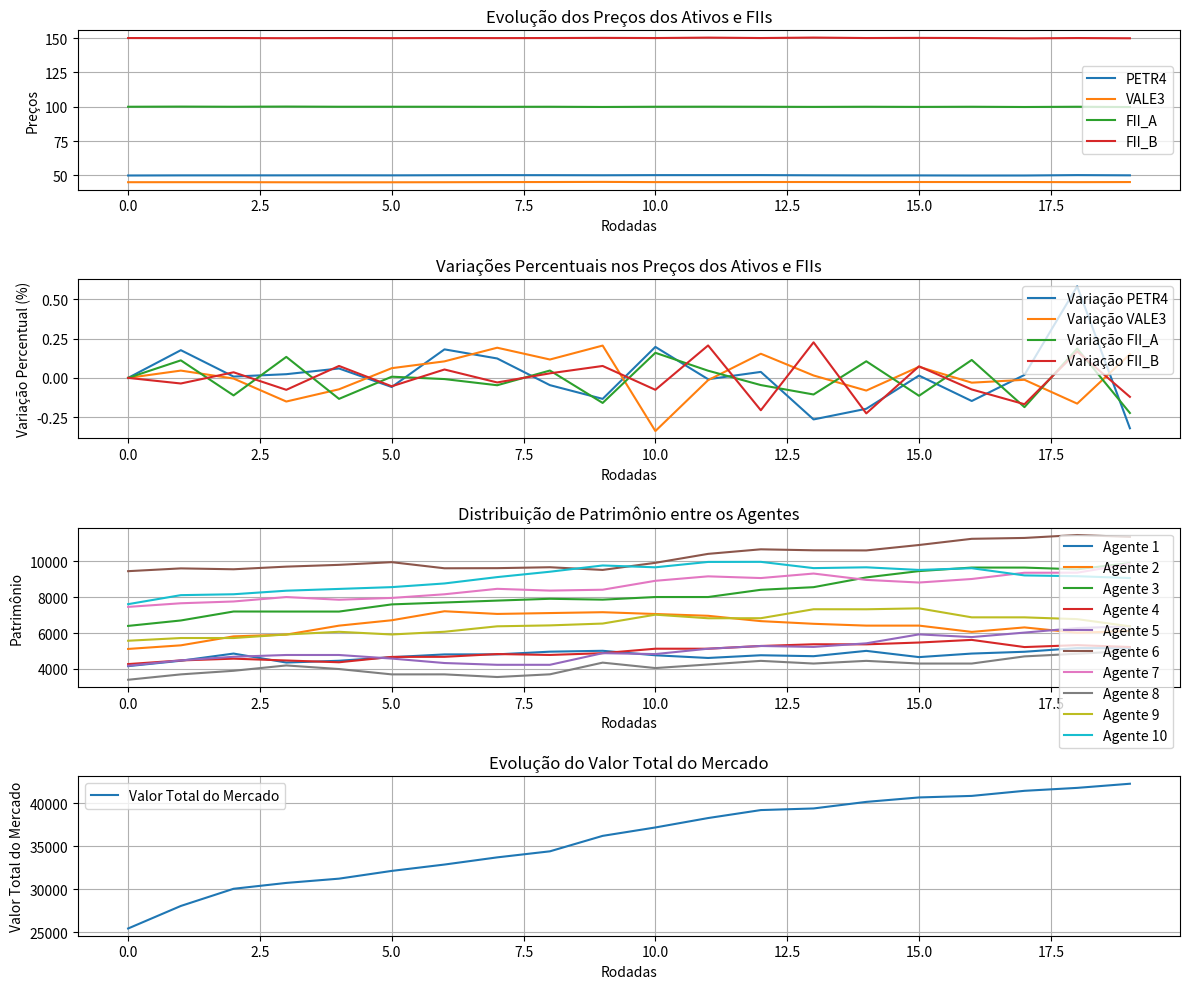

Reproduce this figure in Python.
import random
import math
import matplotlib.pyplot as plt
from dataclasses import dataclass, field
from typing import List, Dict

import numpy as np


@dataclass
class Ativo:
    nome: str
    preco_atual: float
    historico_precos: List[float] = field(default_factory=list)

    def atualizar_preco(self, novo_preco: float) -> None:
        self.historico_precos.append(self.preco_atual)
        self.preco_atual = novo_preco


@dataclass
class FundoImobiliario:
    nome: str
    preco_cota: float
    historico_precos: List[float] = field(default_factory=list)
    rendimento_mensal: float = (
        0.05  # Percentual fixo do rendimento mensal, por exemplo, 5%
    )

    def atualizar_preco(self, novo_preco: float) -> None:
        self.historico_precos.append(self.preco_cota)
        self.preco_cota = novo_preco

    def calcular_dividendos(self, num_cotas: int) -> float:
        return num_cotas * self.preco_cota * self.rendimento_mensal


@dataclass
class Ordem:
    tipo: str
    agente: "Agente"
    ativo: str
    preco_limite: float
    quantidade: int


@dataclass
class Transacao:
    comprador: "Agente"
    vendedor: "Agente"
    ativo: str
    quantidade: int
    preco_execucao: float

    def executar(self):
        valor_total = self.quantidade * self.preco_execucao
        self.comprador.saldo -= valor_total
        self.vendedor.saldo += valor_total

        # Atualiza a carteira do comprador
        self.comprador.carteira[self.ativo] = (
            self.comprador.carteira.get(self.ativo, 0) + self.quantidade
        )

        # Atualiza a carteira do vendedor
        if self.ativo in self.vendedor.carteira:
            self.vendedor.carteira[self.ativo] -= self.quantidade
            if self.vendedor.carteira[self.ativo] == 0:
                del self.vendedor.carteira[self.ativo]


@dataclass
class OrderBook:
    ordens_compra: Dict[str, List[Ordem]] = field(default_factory=dict)
    ordens_venda: Dict[str, List[Ordem]] = field(default_factory=dict)

    def adicionar_ordem(self, ordem: Ordem):
        if ordem.tipo == "compra":
            self.ordens_compra.setdefault(ordem.ativo, []).append(ordem)
        elif ordem.tipo == "venda":
            self.ordens_venda.setdefault(ordem.ativo, []).append(ordem)

    def executar_ordens(self, ativo, mercado):
        if ativo in self.ordens_compra and ativo in self.ordens_venda:
            self.ordens_compra[ativo].sort(key=lambda x: x.preco_limite, reverse=True)
            self.ordens_venda[ativo].sort(key=lambda x: x.preco_limite)

            while self.ordens_compra[ativo] and self.ordens_venda[ativo]:
                ordem_compra = self.ordens_compra[ativo][0]
                ordem_venda = self.ordens_venda[ativo][0]

                if ordem_compra.preco_limite >= ordem_venda.preco_limite:
                    preco_execucao = (
                        ordem_compra.preco_limite + ordem_venda.preco_limite
                    ) / 2
                    quantidade_exec = min(
                        ordem_compra.quantidade, ordem_venda.quantidade
                    )

                    transacao = Transacao(
                        comprador=ordem_compra.agente,
                        vendedor=ordem_venda.agente,
                        ativo=ativo,
                        quantidade=quantidade_exec,
                        preco_execucao=preco_execucao,
                    )
                    transacao.executar()

                    mercado.ativos[ativo] = preco_execucao

                    ordem_compra.quantidade -= quantidade_exec
                    ordem_venda.quantidade -= quantidade_exec

                    if ordem_compra.quantidade == 0:
                        self.ordens_compra[ativo].pop(0)
                    if ordem_venda.quantidade == 0:
                        self.ordens_venda[ativo].pop(0)
                else:
                    break


@dataclass
class Agente:
    nome: str
    saldo: float
    carteira: Dict[str, int]
    sentimento: float  # Sentimento como valor numérico entre -1 e 1
    expectativa: List[float]  # [min, esperada, max]
    conhecimento: str
    patrimonio: List[float] = field(default_factory=list)
    tau: int = field(init=False)
    volatilidade_percebida: float = field(default=0.0, init=False)

    def __post_init__(self):
        self.tau = random.randint(22, 252)  # Sorteio do tempo observado.

    def calcular_volatilidade_percebida(self, historico_precos: List[float]):
        if len(historico_precos) >= self.tau:
            retornos = [
                math.log(historico_precos[i] / historico_precos[i - 1])
                for i in range(1, self.tau)
            ]
            self.volatilidade_percebida = np.std(retornos)
        else:
            self.volatilidade_percebida = 0.0

    def calcular_risco_desejado(self) -> float:
        return (self.sentimento + 1) * self.volatilidade_percebida / 2

    def calcular_quantidade_baseada_em_risco(self, risco_desejado: float) -> float:
        if self.volatilidade_percebida > 0:
            return risco_desejado / self.volatilidade_percebida
        return 0.0

    def tomar_decisao(self, mercado, order_book):
        for ativo, preco in mercado.ativos.items():
            self.calcular_volatilidade_percebida(mercado.historico_precos[ativo])
            risco_desejado = self.calcular_risco_desejado()
            quantidade = max(
                1, int(self.calcular_quantidade_baseada_em_risco(risco_desejado))
            )

            prob_compra = random.uniform(0, 1)
            if prob_compra > 0.5:  # Compra
                preco_limite = preco * random.uniform(0.98, 1.02)
                ordem = Ordem("compra", self, ativo, preco_limite, quantidade)
            else:  # Venda
                quantidade = random.randint(1, self.carteira.get(ativo, 0))
                preco_limite = preco * random.uniform(0.98, 1.02)
                ordem = Ordem("venda", self, ativo, preco_limite, quantidade)
            order_book.adicionar_ordem(ordem)

    def calcula_l_privada(self) -> float:
        if len(self.patrimonio) > 22:
            patrimonio_t = self.patrimonio[-1]
            patrimonio_t_22 = self.patrimonio[-22]
            return (patrimonio_t / patrimonio_t_22) - 1
        return 0.0

    def calcula_l_social(self) -> float:
        if self.vizinhos:
            return sum(vizinho.calcula_l_privada() for vizinho in self.vizinhos) / len(
                self.vizinhos
            )
        return 0.0

    def sorteia_news(self) -> float:
        return random.gauss(0, 1)

    def atualiza_sentimento(self) -> None:
        l_privada = self.calcula_l_privada()
        l_social = self.calcula_l_social()
        news = self.sorteia_news()
        sentimento_bruto = 0.2 * l_privada + 0.3 * l_social + 0.05 * news
        self.sentimento = max(-1, min(1, sentimento_bruto))

    def calcula_preco_expectativa(self, preco_mercado: float) -> float:
        return preco_mercado * math.exp(self.sentimento / 10)

    def gera_ordem(self, ativo: str, preco_mercado: float) -> Ordem:
        self.atualiza_sentimento()
        preco_expectativa = self.calcula_preco_expectativa(preco_mercado)
        quantidade = 1
        tipo_ordem = "compra" if self.sentimento > 0 else "venda"
        return Ordem(tipo_ordem, self, ativo, preco_expectativa, quantidade)

    def atualiza_vizinhos(self, agentes: List["Agente"], max_vizinhos: int = 3) -> None:
        self.vizinhos = random.sample(agentes, min(len(agentes), max_vizinhos))

    def atualiza_patrimonio(
        self,
        precos_mercado: Dict[str, float],
        fundos_imobiliarios: Dict[str, FundoImobiliario],
    ) -> None:
        valor_ativos = sum(
            precos_mercado.get(ativo, 0) * quantidade
            for ativo, quantidade in self.carteira.items()
        )
        valor_fundos = sum(
            fundo.preco_cota * quantidade
            for fundo_nome, fundo in fundos_imobiliarios.items()
            for ativo, quantidade in self.carteira.items()
            if fundo_nome == ativo
        )
        self.patrimonio.append(self.saldo + valor_ativos + valor_fundos)


@dataclass
class FundoImobiliario:
    nome: str
    preco_cota: float
    historico_precos: List[float] = field(default_factory=list)
    rendimento_mensal: float = 0.005  # 0,5% do valor total do patrimônio.

    def atualizar_preco(self, novo_preco: float):
        self.historico_precos.append(self.preco_cota)
        self.preco_cota = novo_preco

    def calcular_dividendos(self, num_cotas: int) -> float:
        return num_cotas * self.preco_cota * self.rendimento_mensal


@dataclass
class Mercado:
    ativos: Dict[str, float]
    fundos_imobiliarios: Dict[str, FundoImobiliario] = field(default_factory=dict)

    def pagar_dividendos(self, agentes: List["Agente"]) -> None:
        for fundo in self.fundos_imobiliarios.values():
            for agente in agentes:
                num_cotas = agente.carteira.get(fundo.nome, 0)
                if num_cotas > 0:
                    dividendos = fundo.calcular_dividendos(num_cotas)
                    agente.caixa += dividendos
                    print(
                        f"[DIVIDENDOS] {agente.nome} recebeu {dividendos:.2f} de dividendos do fundo {fundo.nome}."
                    )


def main():
    num_agentes = 10
    num_rodadas = 20

    # Configuração inicial do mercado
    mercado = Mercado(
        ativos={"PETR4": 50.0, "VALE3": 45.0},
        fundos_imobiliarios={
            "FII_A": FundoImobiliario(nome="FII_A", preco_cota=100.0),
            "FII_B": FundoImobiliario(nome="FII_B", preco_cota=150.0),
        },
    )
    order_book = OrderBook()

    agentes = [
        Agente(
            nome=f"Agente {i+1}",
            saldo=random.uniform(1000, 5000),
            carteira={"PETR4": random.randint(0, 50), "VALE3": random.randint(0, 50)},
            sentimento=random.uniform(-1, 1),
            expectativa=[40.0, 50.0, 60.0],
            conhecimento=random.choice(["alto", "médio", "baixo"]),
        )
        for i in range(num_agentes)
    ]

    historico_precos = {ativo: [] for ativo in mercado.ativos.keys()}
    historico_precos.update(
        {fii.nome: [] for fii in mercado.fundos_imobiliarios.values()}
    )
    historico_patrimonios = {agente.nome: [] for agente in agentes}
    historico_valor_mercado = []  # Novo histórico para o valor total do mercado

    for rodada in range(num_rodadas):
        print(f"\n--- RODADA {rodada + 1} ---")

        # Atualiza vizinhos e gera ordens
        for agente in agentes:
            agente.atualiza_vizinhos(agentes)
            gerar_e_adicionar_ordens(agente, mercado, order_book)

        # Executa ordens para ativos tradicionais e FIIs
        executar_ordens_e_atualizar_precos(mercado, order_book, historico_precos)

        # Atualiza patrimônio dos agentes
        atualizar_patrimonio_agentes(agentes, mercado, historico_patrimonios, rodada)

        # Calcula o valor total do mercado
        valor_total_mercado = calcular_valor_total_mercado(mercado, agentes)
        historico_valor_mercado.append(valor_total_mercado)

        # Pagamento de dividendos no dia 22
        if (rodada + 1) % 22 == 0:
            pagar_dividendos(mercado, agentes)

    # Garante que todos os históricos estejam consistentes
    normalizar_historicos(historico_precos, historico_patrimonios, num_rodadas)

    # Cálculo de volatilidade e gráficos
    plotar_resultados(
        historico_precos, historico_patrimonios, historico_valor_mercado, num_rodadas
    )


def gerar_e_adicionar_ordens(agente, mercado, order_book):
    for ativo, preco in mercado.ativos.items():
        ordem = agente.gera_ordem(ativo, preco)
        order_book.adicionar_ordem(ordem)
        print(
            f"[DECISÃO] {agente.nome} {ordem.tipo.upper()} {ordem.quantidade} de {ativo} "
            f"por {'até' if ordem.tipo == 'compra' else 'pelo menos'} {ordem.preco_limite:.2f}"
        )
    for fii_nome, fii in mercado.fundos_imobiliarios.items():
        ordem = agente.gera_ordem(fii_nome, fii.preco_cota)
        order_book.adicionar_ordem(ordem)
        print(
            f"[DECISÃO] {agente.nome} {ordem.tipo.upper()} {ordem.quantidade} de {fii_nome} "
            f"por {'até' if ordem.tipo == 'compra' else 'pelo menos'} {ordem.preco_limite:.2f}"
        )


def executar_ordens_e_atualizar_precos(mercado, order_book, historico_precos):
    for ativo in mercado.ativos.keys():
        print(f"[EXECUTANDO ORDENS] Para o ativo {ativo}")
        order_book.executar_ordens(ativo, mercado)
        historico_precos[ativo].append(mercado.ativos[ativo])
        print(f"[PREÇO ATUALIZADO] {ativo}: {mercado.ativos[ativo]:.2f}")

    for fii_nome, fii in mercado.fundos_imobiliarios.items():
        print(f"[EXECUTANDO ORDENS] Para o fundo imobiliário {fii_nome}")
        order_book.executar_ordens(fii_nome, mercado)
        historico_precos[fii_nome].append(fii.preco_cota)
        print(f"[PREÇO ATUALIZADO] {fii_nome}: {fii.preco_cota:.2f}")


def atualizar_patrimonio_agentes(agentes, mercado, historico_patrimonios, rodada):
    print(f"\n[RESUMO DA RODADA {rodada + 1}]")
    for agente in agentes:
        agente.atualiza_patrimonio(mercado.ativos, mercado.fundos_imobiliarios)
        historico_patrimonios[agente.nome].append(agente.patrimonio[-1])
        print(
            f"{agente.nome}: Patrimônio: {agente.patrimonio[-1]:.2f} | Saldo: {agente.saldo:.2f} | "
            f"Carteira: {agente.carteira}"
        )


def calcular_valor_total_mercado(mercado, agentes):
    valor_total_mercado = sum(
        mercado.ativos[ativo] * sum(agente.carteira.get(ativo, 0) for agente in agentes)
        for ativo in mercado.ativos.keys()
    )
    valor_total_mercado += sum(
        mercado.fundos_imobiliarios[fii].preco_cota
        * sum(agente.carteira.get(fii, 0) for agente in agentes)
        for fii in mercado.fundos_imobiliarios.keys()
    )
    return valor_total_mercado


def pagar_dividendos(mercado, agentes):
    for fii_nome, fii in mercado.fundos_imobiliarios.items():
        for agente in agentes:
            num_cotas = agente.carteira.get(fii_nome, 0)
            if num_cotas > 0:
                dividendos = fii.calcular_dividendos(num_cotas)
                agente.saldo += dividendos
                print(
                    f"{agente.nome} recebeu R${dividendos:.2f} de dividendos de {fii_nome}."
                )


def normalizar_historicos(historico_precos, historico_patrimonios, num_rodadas):
    for ativo, precos in historico_precos.items():
        historico_precos[ativo] = normalizar_tamanho(precos, num_rodadas)

    for agente, patrimonios in historico_patrimonios.items():
        historico_patrimonios[agente] = normalizar_tamanho(patrimonios, num_rodadas)


def normalizar_tamanho(lista, tamanho, valor_padrao=0):
    """
    Normaliza o tamanho de uma lista para o valor especificado.
    Preenche com o último valor conhecido ou um valor padrão.
    """
    while len(lista) < tamanho:
        lista.append(lista[-1] if lista else valor_padrao)
    if len(lista) > tamanho:
        lista = lista[:tamanho]
    return lista


def plotar_resultados(
    historico_precos, historico_patrimonios, historico_valor_mercado, num_rodadas
):
    # Gráficos
    plt.figure(figsize=(12, 10))

    # Gráfico 1: Evolução dos preços
    plt.subplot(4, 1, 1)
    for ativo, precos in historico_precos.items():
        plt.plot(range(num_rodadas), precos, label=ativo)
    plt.xlabel("Rodadas")
    plt.ylabel("Preços")
    plt.title("Evolução dos Preços dos Ativos e FIIs")
    plt.legend()
    plt.grid(True)

    # Gráfico 2: Variações percentuais nos preços
    plt.subplot(4, 1, 2)
    for ativo, precos in historico_precos.items():
        variacoes = [
            100 * (precos[i] - precos[i - 1]) / precos[i - 1] if i > 0 else 0
            for i in range(len(precos))
        ]
        plt.plot(range(num_rodadas), variacoes, label=f"Variação {ativo}")
    plt.xlabel("Rodadas")
    plt.ylabel("Variação Percentual (%)")
    plt.title("Variações Percentuais nos Preços dos Ativos e FIIs")
    plt.legend()
    plt.grid(True)

    # Gráfico 3: Distribuição de patrimônio
    plt.subplot(4, 1, 3)
    for agente, patrimonios in historico_patrimonios.items():
        plt.plot(range(num_rodadas), patrimonios, label=agente)
    plt.xlabel("Rodadas")
    plt.ylabel("Patrimônio")
    plt.title("Distribuição de Patrimônio entre os Agentes")
    plt.legend()
    plt.grid(True)

    # Gráfico 4: Valor total do mercado
    plt.subplot(4, 1, 4)
    plt.plot(
        range(num_rodadas), historico_valor_mercado, label="Valor Total do Mercado"
    )
    plt.xlabel("Rodadas")
    plt.ylabel("Valor Total do Mercado")
    plt.title("Evolução do Valor Total do Mercado")
    plt.legend()
    plt.grid(True)

    plt.tight_layout()
    plt.show()


if __name__ == "__main__":
    main()
